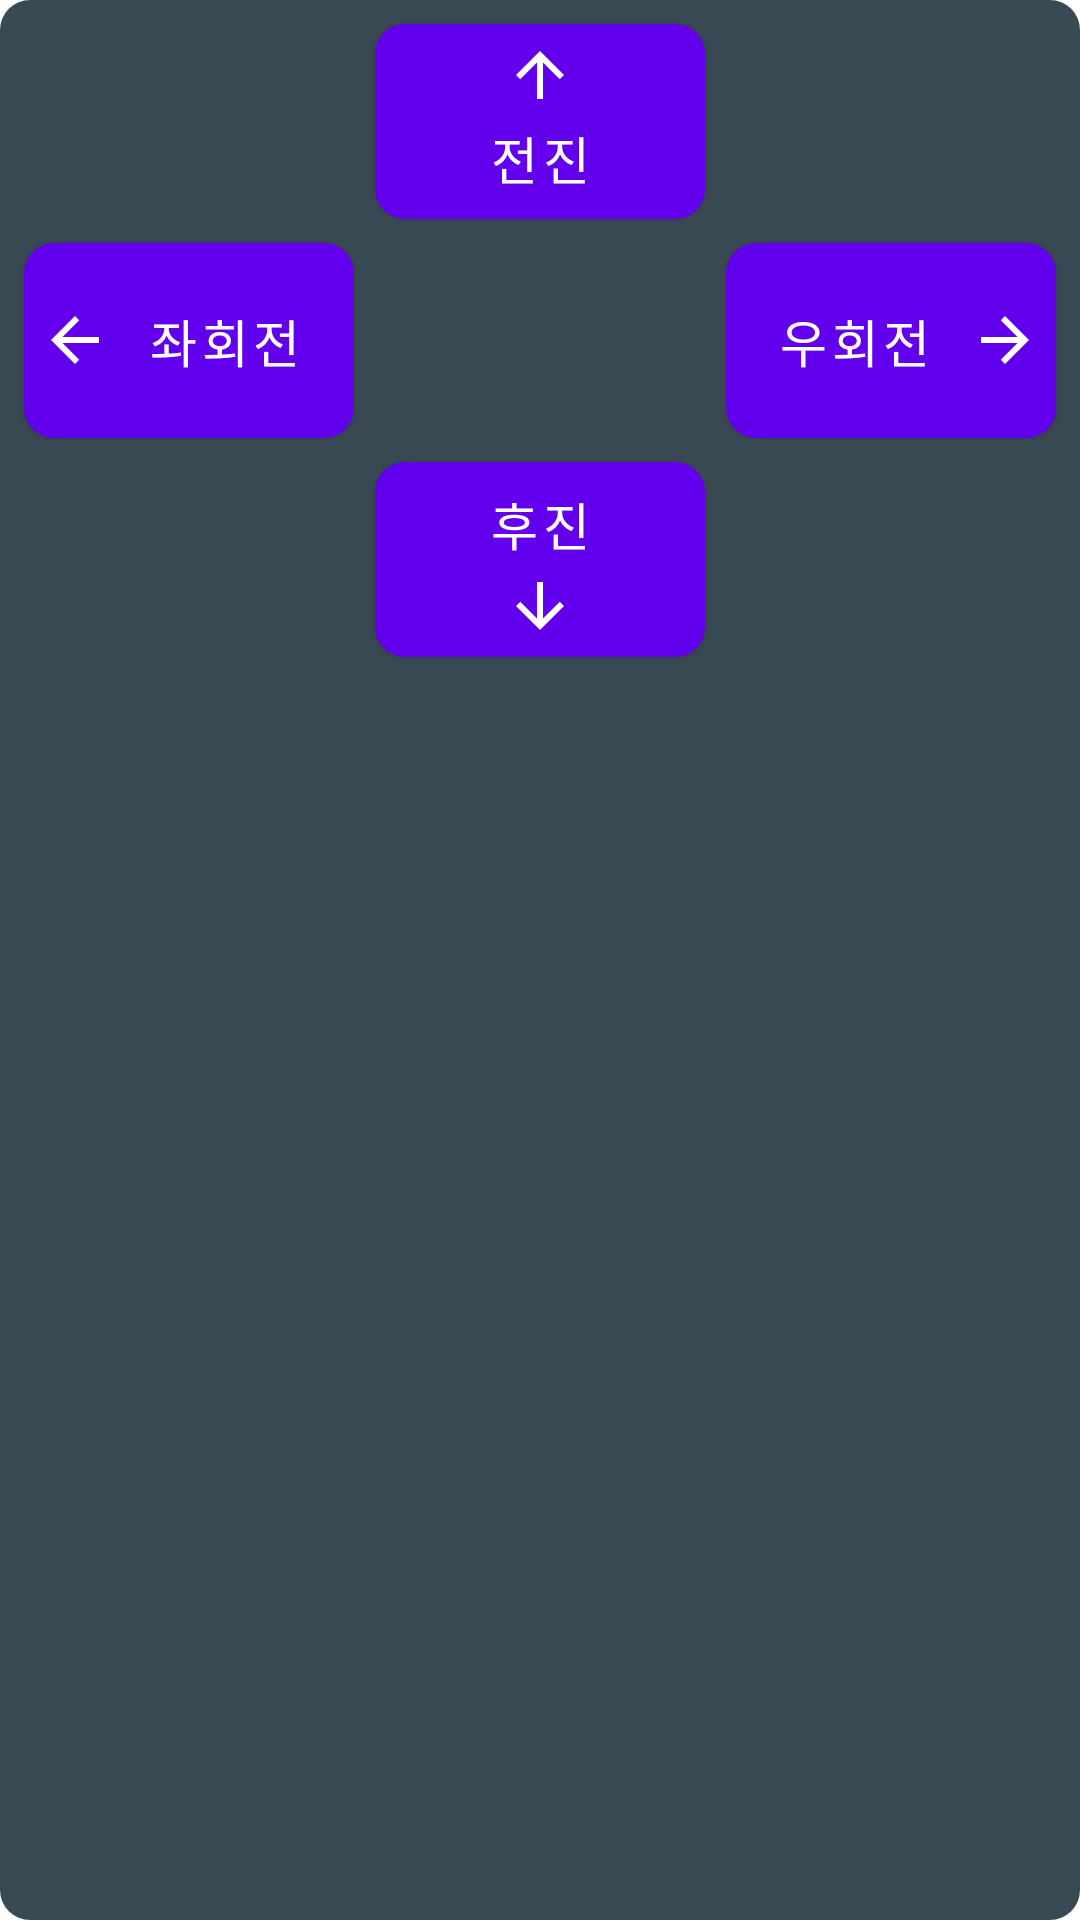

Here is an Android app screen rendered from its layout file. Give the layout XML and the strings, colors and styles it references.
<!-- AndroidManifest.xml: application theme Theme.TractorInspectionRobot -->
<!-- res/layout/component_control_movement_touch_buttons.xml -->
<?xml version="1.0" encoding="utf-8"?>
<LinearLayout xmlns:android="http://schemas.android.com/apk/res/android"
    xmlns:app="http://schemas.android.com/apk/res-auto"
    android:layout_width="match_parent"
    android:layout_height="wrap_content"
    style="@style/dataBox"
    android:layout_margin="5dp">
    <LinearLayout
        android:layout_width="match_parent"
        android:layout_height="wrap_content">
        <RelativeLayout
            android:layout_width="match_parent"
            android:layout_height="217dp"
            android:columnCount="3">
            <Button
                android:id="@+id/btn_forward"
                style="@style/moveControlButtonStyle"
                android:layout_alignParentTop="true"
                android:layout_centerInParent="true"
                android:drawableTop="@drawable/baseline_arrow_upward_24"
                android:layout_height="65dp"
                android:textSize="17sp"
                android:text="전진"/>
            <Button
                android:id="@+id/btn_leftward"
                style="@style/moveControlButtonStyle"
                android:layout_alignParentLeft="true"
                android:layout_centerVertical="true"
                android:drawableLeft="@drawable/baseline_arrow_back_24"
                android:layout_height="65dp"
                android:textSize="17sp"
                android:text="좌회전"/>
            <Button
                android:id="@+id/btn_rightward"
                style="@style/moveControlButtonStyle"
                android:layout_alignParentRight="true"
                android:layout_centerVertical="true"
                android:drawableRight="@drawable/baseline_arrow_forward_24"
                android:layout_height="65dp"
                android:textSize="17sp"
                android:text="우회전"/>
            <Button
                android:id="@+id/btn_backward"
                style="@style/moveControlButtonStyle"
                android:layout_alignParentBottom="true"
                android:layout_centerInParent="true"
                android:drawableBottom="@drawable/baseline_arrow_downward_24"
                android:layout_height="65dp"
                android:textSize="17sp"
                android:text="후진"/>
        </RelativeLayout>
    </LinearLayout>
</LinearLayout>
<!-- resources referenced by this layout -->
<resources>
  <!-- drawable baseline_arrow_back_24 (drawable) -->
  <vector xmlns:android="http://schemas.android.com/apk/res/android" android:autoMirrored="true" android:height="24sp" android:tint="#FFFFFF" android:viewportHeight="24" android:viewportWidth="24" android:width="24sp">
        
      <path android:fillColor="@android:color/white" android:pathData="M20,11H7.83l5.59,-5.59L12,4l-8,8 8,8 1.41,-1.41L7.83,13H20v-2z"/>
      
  </vector>
  <!-- drawable baseline_arrow_downward_24 (drawable) -->
  <vector xmlns:android="http://schemas.android.com/apk/res/android" android:height="24sp" android:tint="#FFFFFF" android:viewportHeight="24" android:viewportWidth="24" android:width="24sp">
        
      <path android:fillColor="@android:color/white" android:pathData="M20,12l-1.41,-1.41L13,16.17V4h-2v12.17l-5.58,-5.59L4,12l8,8 8,-8z"/>
      
  </vector>
  <!-- drawable baseline_arrow_forward_24 (drawable) -->
  <vector xmlns:android="http://schemas.android.com/apk/res/android" android:autoMirrored="true" android:height="24sp" android:tint="#FFFFFF" android:viewportHeight="24" android:viewportWidth="24" android:width="24sp">
        
      <path android:fillColor="@android:color/white" android:pathData="M12,4l-1.41,1.41L16.17,11H4v2h12.17l-5.58,5.59L12,20l8,-8z"/>
      
  </vector>
  <!-- drawable baseline_arrow_upward_24 (drawable) -->
  <vector xmlns:android="http://schemas.android.com/apk/res/android" android:height="24sp" android:tint="#FFFFFF" android:viewportHeight="24" android:viewportWidth="24" android:width="24sp">
        
      <path android:fillColor="@android:color/white" android:pathData="M4,12l1.41,1.41L11,7.83V20h2V7.83l5.58,5.59L20,12l-8,-8 -8,8z"/>
      
  </vector>
  <style name="dataBox">
          <item name="android:background">@drawable/rounded</item>
          <item name="android:orientation">vertical</item>
          <item name="android:padding">5dp</item>
          <item name="android:layout_margin">0dp</item>
          <item name="android:layout_gravity">fill</item>
      </style>
  <style name="moveControlButtonStyle" parent="controlButtonStyle">
          <item name="android:layout_width">110dp</item>
          <item name="android:layout_height">50dp</item>
      </style>
  <!-- drawable rounded (drawable) -->
  <?xml version="1.0" encoding="utf-8"?>
  <shape xmlns:android="http://schemas.android.com/apk/res/android">
      <solid android:color="@color/locationBoxBackground"/>
      
      <corners android:radius="10dip"/>
      <padding android:left="0dip" android:top="0dip" android:right="0dip" android:bottom="0dip" />
  </shape>
  <style name="controlButtonStyle" parent="Widget.MaterialComponents.Button">
          <item name="android:background">@drawable/rounded</item>
          <item name="android:backgroundTint">@color/search_btn</item>
          <item name="android:layout_margin">3dp</item>
          <item name="android:padding">5dp</item>
          <item name="android:textSize">14sp</item>
          <item name="android:textAllCaps">false</item>
          <item name="android:textStyle">normal</item>
          <item name="android:textColor">@color/white</item>
      </style>
  <color name="purple_500">#FF6200EE</color>
  <color name="purple_700">#FF3700B3</color>
  <color name="white">#FFFFFFFF</color>
  <color name="teal_200">#FF03DAC5</color>
  <color name="teal_700">#FF018786</color>
  <color name="black">#FF000000</color>
  <color name="locationBoxBackground">#3a4a54</color>
  <color name="search_btn">#3b7891</color>
</resources>
